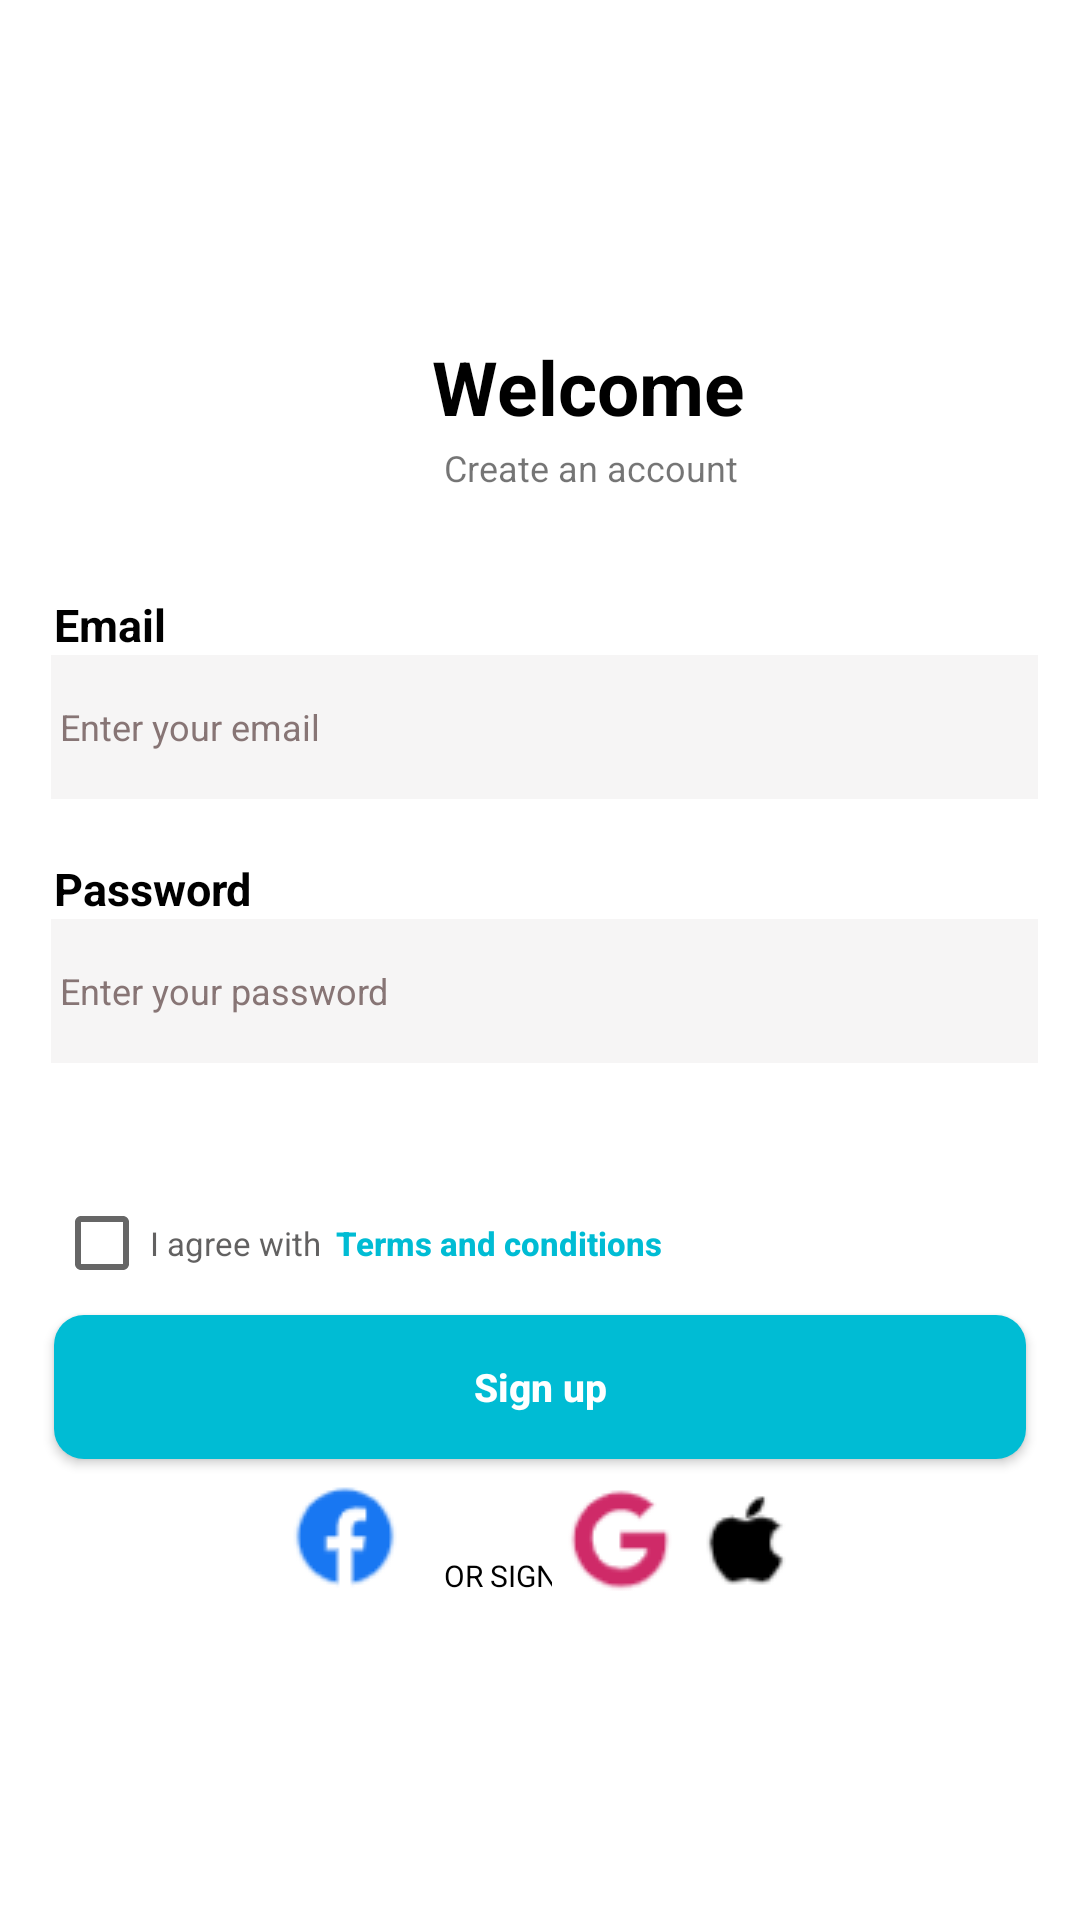

This screen was rendered from an Android layout file. Write that file and the resources it references.
<!-- AndroidManifest.xml: application theme Theme.ThePharmaBest -->
<!-- res/layout/activity_signup.xml -->
<?xml version="1.0" encoding="utf-8"?>
<androidx.constraintlayout.widget.ConstraintLayout xmlns:android="http://schemas.android.com/apk/res/android"
    xmlns:app="http://schemas.android.com/apk/res-auto"
    xmlns:tools="http://schemas.android.com/tools"
    android:layout_width="match_parent"
    android:layout_height="match_parent"
    android:background="#FFFFFF"
    android:padding="4dp"
    tools:context=".signup">

    <TextView
        android:id="@+id/welcome"
        android:layout_width="wrap_content"
        android:layout_height="wrap_content"
        android:layout_marginStart="140dp"
        android:layout_marginTop="108dp"
        android:gravity="center"
        android:text="Welcome"
        android:textColor="@color/black"
        android:textSize="25sp"
        android:textStyle="bold"
        app:layout_constraintStart_toStartOf="parent"
        app:layout_constraintTop_toTopOf="parent" />

    <TextView
        android:id="@+id/signuphead"
        android:layout_width="wrap_content"
        android:layout_height="wrap_content"
        android:layout_marginStart="144dp"
        android:layout_marginTop="2dp"
        android:text="Create an account"
        android:textSize="12sp"
        app:layout_constraintStart_toStartOf="parent"
        app:layout_constraintTop_toBottomOf="@+id/welcome" />

    <TextView
        android:id="@+id/hmail"
        android:layout_width="wrap_content"
        android:layout_height="wrap_content"
        android:layout_marginStart="14dp"
        android:layout_marginTop="194dp"
        android:text="Email"
        android:textColor="@color/black"
        android:textSize="15sp"
        android:textStyle="bold"
        app:layout_constraintStart_toStartOf="parent"
        app:layout_constraintTop_toTopOf="parent" />

    <EditText
        android:id="@+id/mail"
        android:layout_width="match_parent"
        android:layout_height="wrap_content"
        android:layout_marginStart="13dp"
        android:layout_marginEnd="10dp"
        android:drawableStart="@drawable/ic_outline_email_24"
        android:ems="10"
        android:hint=" Enter your email"
        android:inputType="textEmailAddress"
        android:minHeight="48dp"
        android:textColor="@color/black"
        android:background="#7AECEAEA"
        android:textColorHint="#877575"
        android:textSize="12sp"
        app:layout_constraintEnd_toEndOf="parent"
        app:layout_constraintHorizontal_bias="0.75"
        app:layout_constraintStart_toStartOf="parent"
        app:layout_constraintTop_toBottomOf="@+id/hmail" />

    <TextView
        android:id="@+id/hpswrd"
        android:layout_width="wrap_content"
        android:layout_height="wrap_content"
        android:layout_marginStart="14dp"
        android:text="Password"
        android:textColor="@color/black"
        android:textSize="15sp"
        android:textStyle="bold"
        app:layout_constraintBottom_toTopOf="@+id/Password"
        app:layout_constraintStart_toStartOf="parent" />

    <EditText
        android:id="@+id/Password"
        android:layout_width="match_parent"
        android:layout_height="wrap_content"
        android:layout_marginStart="13dp"
        android:layout_marginTop="40dp"
        android:layout_marginEnd="10dp"
        android:drawableStart="@drawable/ic_outline_lock_24"
        android:ems="10"
        android:textSize="12sp"
        android:hint=" Enter your password"
        android:background="#7AECEAEA"
        android:textColorHint="#877575"
        android:inputType="textPassword"
        android:minHeight="48dp"
        android:textColor="@color/black"
        app:layout_constraintEnd_toEndOf="parent"
        app:layout_constraintStart_toStartOf="parent"
        app:layout_constraintTop_toBottomOf="@+id/mail" />

    <CheckBox
        android:id="@+id/checkBox"
        android:layout_width="wrap_content"
        android:layout_height="wrap_content"
        android:layout_marginStart="14dp"
        android:layout_marginTop="36dp"
        android:background="#0000BCD4"
        android:backgroundTint="#FFFFFF"
        android:minHeight="48dp"
        android:text="I agree with "
        android:textColor="#B5222020"
        android:textSize="11sp"
        app:layout_constraintStart_toStartOf="parent"
        app:layout_constraintTop_toBottomOf="@+id/Password" />

    <Button
        android:id="@+id/terms"
        android:layout_width="wrap_content"
        android:layout_height="wrap_content"
        android:layout_marginStart="2dp"
        android:background="#00FFFFFF"
        android:gravity="center"
        android:text="Terms and conditions"
        android:textAllCaps="false"
        android:textColor="#00BCD4"
        android:textSize="11sp"
        android:textStyle="bold"
        app:layout_constraintBottom_toTopOf="@+id/btn_sign_up"
        app:layout_constraintStart_toEndOf="@+id/checkBox" />

    <Button
        android:id="@+id/btn_sign_up"
        android:layout_width="match_parent"
        android:layout_height="wrap_content"
        android:layout_marginStart="14dp"
        android:layout_marginTop="84dp"
        android:layout_marginEnd="14dp"
        android:background="@drawable/rcorner"
        android:text="Sign up"
        android:textAllCaps="false"
        android:textColor="@color/white"
        android:textSize="13sp"
        android:textStyle="bold"
        app:layout_constraintEnd_toEndOf="parent"
        app:layout_constraintStart_toStartOf="parent"
        app:layout_constraintTop_toBottomOf="@+id/Password" />

    <TextView
        android:id="@+id/msg"
        android:layout_width="wrap_content"
        android:layout_height="wrap_content"
        android:layout_marginStart="144dp"
        android:layout_marginTop="32dp"
        android:text="OR SIGN UP WITH"
        android:textColor="@color/black"
        android:textSize="10sp"
        app:layout_constraintStart_toStartOf="parent"
        app:layout_constraintTop_toBottomOf="@+id/btn_sign_up" />

    <ImageButton
        android:id="@+id/googlebtn"
        android:layout_width="wrap_content"
        android:layout_height="wrap_content"
        android:layout_marginStart="180dp"
        android:layout_marginBottom="100dp"
        android:background="#FFFFFF"
        android:minWidth="48dp"
        android:minHeight="48dp"
        app:layout_constraintBottom_toBottomOf="parent"
        app:layout_constraintStart_toStartOf="parent"
        app:srcCompat="@drawable/img_2"
        tools:ignore="SpeakableTextPresentCheck" />

    <ImageButton
        android:id="@+id/fb_btn"
        android:layout_width="wrap_content"
        android:layout_height="wrap_content"
        android:layout_marginStart="80dp"
        android:layout_marginBottom="100dp"
        android:background="#FFFFFF"
        app:layout_constraintBottom_toBottomOf="parent"
        app:layout_constraintStart_toStartOf="parent"
        app:srcCompat="@drawable/img_3"
        tools:ignore="SpeakableTextPresentCheck" />

    <ImageButton
        android:id="@+id/apple_btn"
        android:layout_width="wrap_content"
        android:layout_height="wrap_content"
        android:layout_marginEnd="80dp"
        android:layout_marginBottom="100dp"
        android:background="#FFFFFF"
        android:minWidth="48dp"
        android:minHeight="48dp"
        app:layout_constraintBottom_toBottomOf="parent"
        app:layout_constraintEnd_toEndOf="parent"
        app:srcCompat="@drawable/img_5"
        tools:ignore="SpeakableTextPresentCheck" />


</androidx.constraintlayout.widget.ConstraintLayout>
<!-- resources referenced by this layout -->
<resources>
  <color name="black">#FF000000</color>
  <color name="white">#FFFFFFFF</color>
  <!-- drawable img_2: png bitmap (drawable-v24, 1369 bytes) -->
  <!-- drawable img_3: png bitmap (drawable-v24, 1282 bytes) -->
  <!-- drawable img_5: png bitmap (drawable-v24, 926 bytes) -->
  <!-- drawable rcorner (drawable) -->
  <?xml version="1.0" encoding="utf-8"?>
  <shape xmlns:android="http://schemas.android.com/apk/res/android">
      <corners android:radius="10dp">
      </corners>
  
      <solid
          android:color="#00BCD4"/>
  </shape>
  <style name="Theme.ThePharmaBest" parent="Theme.AppCompat.Light.DarkActionBar">
          
          <item name="colorPrimary">@color/blue</item>
          <item name="colorAccent">@color/teal_200</item>
          <item name="colorPrimaryDark">@color/white</item>
          
      </style>
  <color name="blue">#00BCD4</color>
  <color name="teal_200">#FF03DAC5</color>
</resources>
